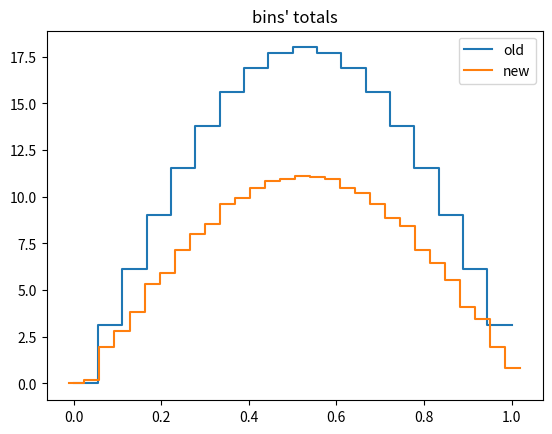
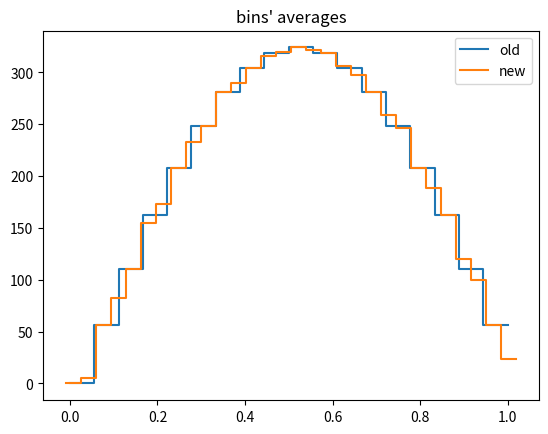

Recreate these plots in Python, in order.
"""
Rebin histogram values.

"""

import numpy as np
from numpy.random import uniform

from scipy.interpolate import UnivariateSpline

class Bounded_Univariate_Spline(UnivariateSpline):
    """
    Interpolatory spline that returns a constant for x outside the
    specified domain.
    """
    def __init__(self, x, y, fill_value=0.0, **kwargs):
        self.bnds = [x[0], x[-1]]
        self.fill_value = fill_value
        UnivariateSpline.__init__(self, x, y, **kwargs)

    def is_outside_domain(self, x):
        x = np.asarray(x)
        return np.logical_or(x<self.bnds[0], x>self.bnds[1])

    def __call__(self, x):
        outside = self.is_outside_domain(x)

        return np.where(outside, self.fill_value, 
                                 UnivariateSpline.__call__(self, x))
        
    def integral(self, a, b):
        # capturing contributions outside domain of interpolation
        below_dx = np.max([0., self.bnds[0]-a])
        above_dx = np.max([0., b-self.bnds[1]])

        outside_contribution = (below_dx + above_dx) * self.fill_value

        # adjusting interval to interpolatory domain
        a_f = np.max([a, self.bnds[0]])
        b_f = np.min([b, self.bnds[1]])

        if a_f >= b_f:
            return outside_contribution
        else:
            return (outside_contribution +
                      UnivariateSpline.integral(self, a_f, b_f) )



def edge_step(x, y, **kwargs):
    """
    Convenience function to plot a histogram with edges and 
    bin values precomputed. The normal matplotlib hist function computes
    the bin values internally.

    Input
    -----
     * x : n+1 array of bin edges.
     * y : n array of histogram values.
    """
    return plt.plot(x, np.hstack([y,y[-1]]), drawstyle='steps-post', **kwargs)


def rebin(x1, y1, x2, interp_kind='piecewise_constant'):
    """
    Rebin histogram values y1 from old bin edges x1 to new edges x2.

    Input
    -----
     * x1 : m+1 array of old bin edges.
     * y1 : m array of old histogram values. This is the total number in 
              each bin.
     * x2 : n+1 array of new bin edges.
     * interp_kind : how is the underlying unknown continuous distribution
                      assumed to look: {'cubic', 'piecewise_constant'}

    Returns
    -------
     * y2 : n array of rebinned histogram values.

    Bins in x2 that are entirely outside the range of x1 are assigned 0.
    """

    if interp_kind == 'piecewise_constant':
        return rebin_piecewise_constant(x1, y1, x2)
    else:
        return rebin_spline(x1, y1, x2, interp_kind=interp_kind)
     

def rebin_spline(x1, y1, x2, interp_kind='piecewise_constant'):
    """
    Rebin histogram values y1 from old bin edges x1 to new edges x2.

    Input
    -----
     * x1 : m+1 array of old bin edges.
     * y1 : m array of old histogram values. This is the total number in 
              each bin.
     * x2 : n+1 array of new bin edges.
     * interp_kind : how is the underlying unknown continuous distribution
                      assumed to look: {'cubic'}

    Returns
    -------
     * y2 : n array of rebinned histogram values.

    The rebinning algorithm assumes that the counts in each old bin are
    uniformly distributed in that bin.

    Bins in x2 that are entirely outside the range of x1 are assigned 0.
    """
    m = y1.size
    n = x2.size - 1

    # midpoints of x1
    x1_mid = x1[:-1] + np.ediff1d(x1)

    # constructing data for spline
    xx = np.hstack([x1[0], x1_mid, x1[-1]])
    yy = np.hstack([y1[0], y1, y1[-1]])

    # instantiate spline
    spline = Bounded_Univariate_Spline(xx, yy)

    # area under spline for each old bin
    areas1 = np.array([spline.integral(x1[i], x1[i+1]) for i in range(m)])


    # insert old bin edges into new edges
    x1_in_x2 = x1[ np.logical_and(x1 > x2[0], x1 < x2[-1]) ]
    indices  = np.searchsorted(x2, x1_in_x2)
    subbin_edges = np.insert(x2, indices, x1_in_x2)

    # integrate over each subbin
    subbin_areas = np.array([spline.integral(subbin_edges[i], 
                                             subbin_edges[i+1]) 
                              for i in range(subbin_edges.size-1)])

    # make subbin-to-old bin map
    subbin_mid = subbin_edges[:-1] + np.ediff1d(subbin_edges)
    sub2old = np.searchsorted(x1, subbin_mid) - 1

    # make subbin-to-new bin map
    sub2new = np.searchsorted(x2, subbin_mid) - 1

    # loop over subbins
    y2 = np.zeros((n,))
    for i in range(subbin_mid.size):
        # skip subcells which don't lie in range of x1
        if sub2old[i] == -1 or sub2old[i] == x1.size-1:
            continue
        else:
            y2[sub2new[i]] += ( y1[sub2old[i]] * subbin_areas[i] 
                                               / areas1[sub2old[i]] )

    return y2



def rebin_piecewise_constant(x1, y1, x2):
    """
    Rebin histogram values y1 from old bin edges x1 to new edges x2.

    Input
    -----
     * x1 : m+1 array of old bin edges.
     * y1 : m array of old histogram values. This is the total number in 
              each bin.
     * x2 : n+1 array of new bin edges.

    Returns
    -------
     * y2 : n array of rebinned histogram values.

    The rebinning algorithm assumes that the counts in each old bin are
    uniformly distributed in that bin.

    Bins in x2 that are entirely outside the range of x1 are assigned 0.
    """

    x1 = np.asarray(x1)
    y1 = np.asarray(y1)
    x2 = np.asarray(x2)
    
    # Divide y1 by bin widths.
    #  This converts y-values from bin total to bin average over bin width.
    x1_bin_widths = np.ediff1d(x1)
    y1_ave = y1 / x1_bin_widths
    
    # allocating y2 vector
    n  = x2.size - 1
    y2 = []
    
    # loop over all new bins
    for i in range(n):
        x2_lo, x2_hi = x2[i], x2[i+1]
    
        i_lo, i_hi = np.searchsorted(x1, [x2_lo, x2_hi])
    
        # new bin out of x1 range
        if i_hi == 0 or i_lo == x1.size:
            y2.append( 0. )
            continue
    
        # new bin totally covers x1 range
        elif i_lo == 0 and i_hi == x1.size:
            sub_edges = x1
            sub_dx    = np.ediff1d(sub_edges)
            sub_y_ave = y1_ave
    
        # new bin overlaps lower x1 boundary
        elif i_lo == 0:
            sub_edges = np.hstack( [ x1[i_lo:i_hi], x2_hi ] )
            sub_dx    = np.ediff1d(sub_edges)
            sub_y_ave = y1_ave[i_lo:i_hi]
    
        # new bin overlaps upper x1 boundary
        elif i_hi == x1.size:
            sub_edges = np.hstack( [ x2_lo, x1[i_lo:i_hi] ] )
            sub_dx    = np.ediff1d(sub_edges)
            sub_y_ave = y1_ave[i_lo-1:i_hi]
    
        # new bin is enclosed in x1 range
        else:
            sub_edges = np.hstack( [ x2_lo, x1[i_lo:i_hi], x2_hi ] )
            sub_dx    = np.ediff1d(sub_edges)
            sub_y_ave = y1_ave[i_lo-1:i_hi]
    
        y2.append( (sub_dx * sub_y_ave).sum() )

    return np.array(y2)


if __name__ == '__main__':
    # demo rebin() ---------------------------------------------------

    # old size
    m = 18
    
    # new size
    n = 30
    
    # bin edges 
    x_old = np.linspace(0., 1., m+1)
    x_new = np.linspace(-0.01, 1.02, n+1)
    
    # some arbitrary distribution
    y_old = np.sin(x_old[:-1]*np.pi) / np.ediff1d(x_old)
    
    # rebin
    y_new = rebin(x_old, y_old, x_new)
    
    # plot results ----------------------------------------------------
    import matplotlib.pyplot as plt

    plt.figure()
    edge_step(x_old, y_old, label='old')
    edge_step(x_new, y_new, label='new')
    
    plt.legend()
    plt.title("bins' totals")
    
    plt.figure()
    edge_step(x_old, y_old/np.ediff1d(x_old), label='old')
    edge_step(x_new, y_new/np.ediff1d(x_new), label='new')
    
    plt.legend()
    plt.title("bins' averages")
    
    plt.show()
